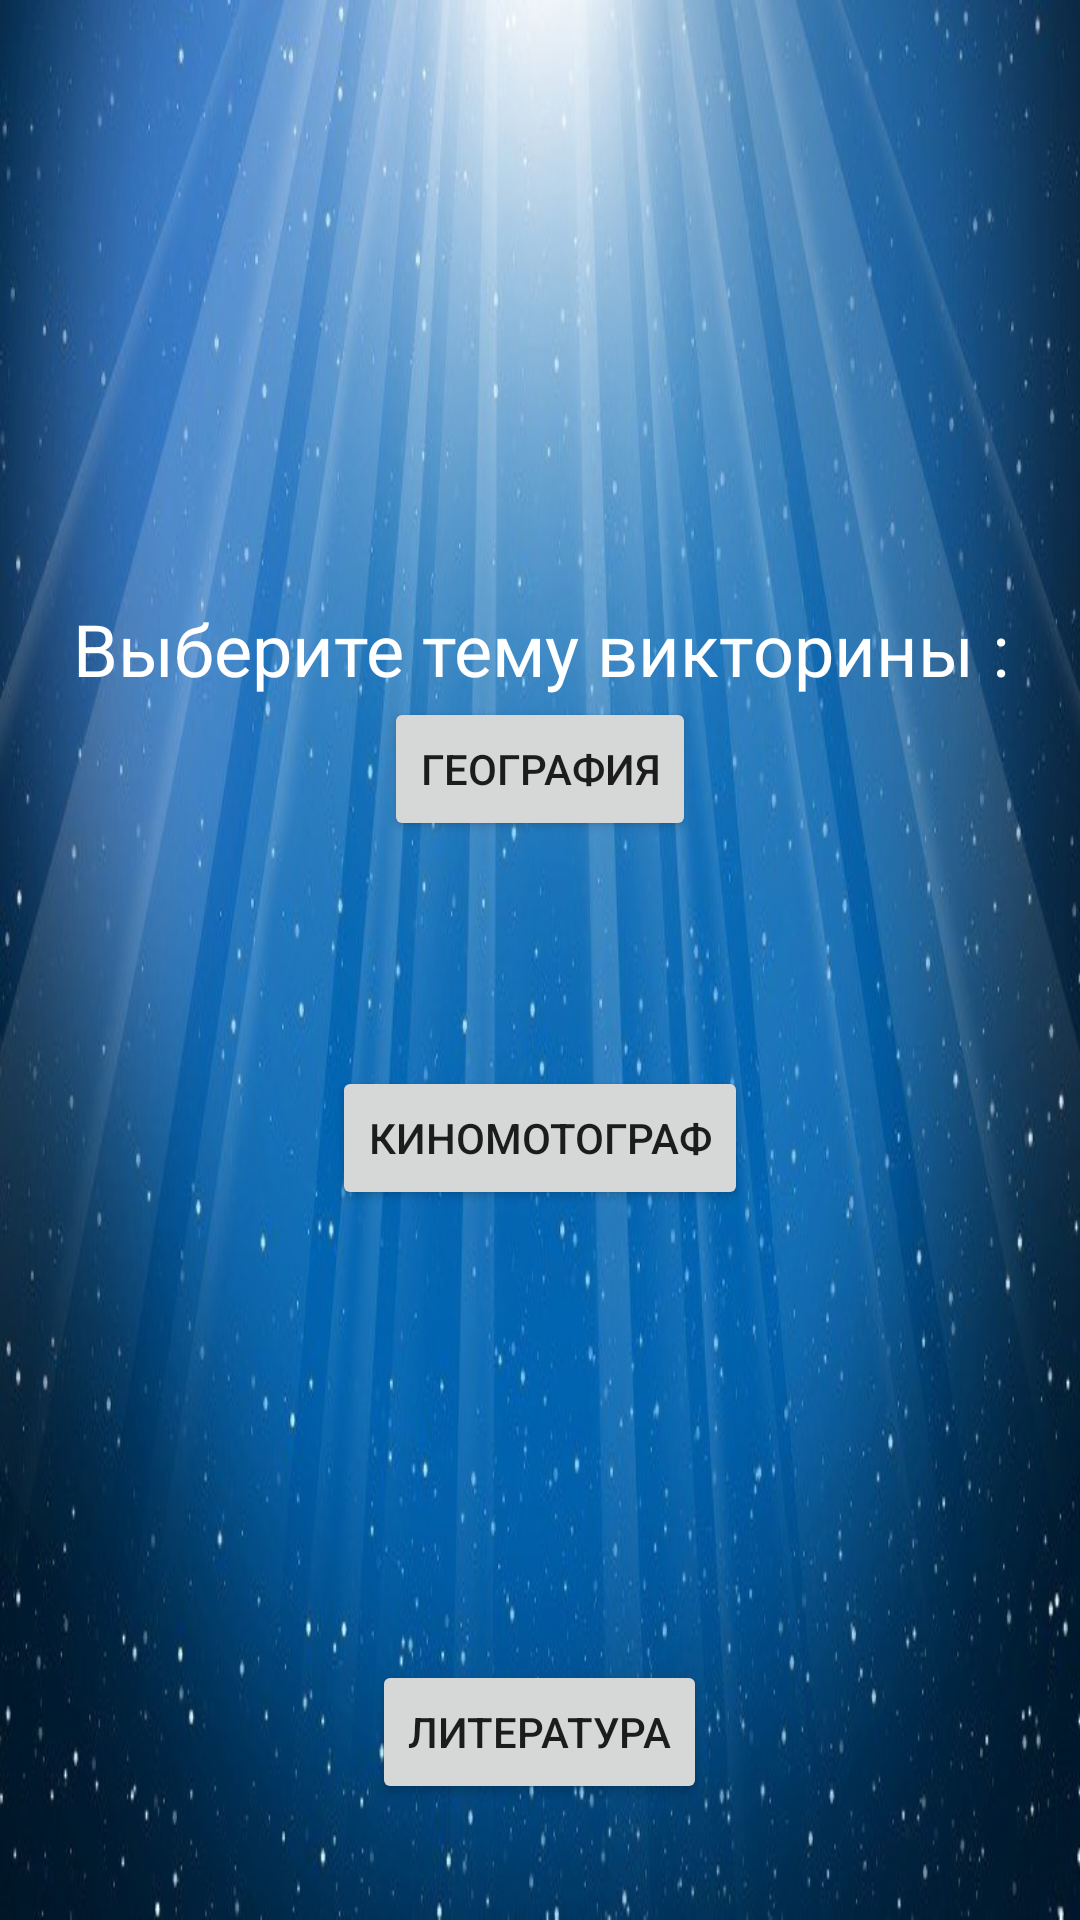

Android layout source for this screen:
<!-- AndroidManifest.xml: application theme AppTheme -->
<!-- res/layout/theme_fragment.xml -->
<?xml version="1.0" encoding="utf-8"?>
<layout xmlns:android="http://schemas.android.com/apk/res/android"
    xmlns:app="http://schemas.android.com/apk/res-auto"
    xmlns:tools="http://schemas.android.com/tools">

    <LinearLayout
        android:id="@+id/theme_fragment"
        android:layout_width="match_parent"
        android:layout_height="match_parent"
        android:background="@drawable/background_main"
        android:orientation="vertical">

        <TextView
            android:id="@+id/text_theme"
            android:layout_width="match_parent"
            android:layout_height="wrap_content"
            android:layout_marginTop="200sp"
            android:text="@string/chose_theme"
            android:textAlignment="center"
            android:textColor="@android:color/background_light"
            android:textSize="24sp" />

        <Button
            android:id="@+id/btn_geography"
            android:layout_width="wrap_content"
            android:layout_height="wrap_content"
            android:layout_gravity="center_horizontal|center_vertical"
            android:text="@string/th_geografy" />

        <Button
            android:id="@+id/btn_kino"
            android:layout_width="wrap_content"
            android:layout_height="wrap_content"
            android:layout_gravity="center_horizontal|center_vertical"
            android:layout_marginTop="75sp"
            android:text="@string/th_kino" />

        <Button
            android:id="@+id/btn_literature"
            android:layout_width="wrap_content"
            android:layout_height="wrap_content"
            android:layout_gravity="center_horizontal|center_vertical"
            android:layout_marginTop="150sp"
            android:text="@string/th_literature" />
    </LinearLayout>
</layout>
<!-- resources referenced by this layout -->
<resources>
  <!-- drawable background_main: jpg bitmap (drawable, 75475 bytes) -->
  <string name="chose_theme">Выберите тему викторины :</string>
  <string name="th_geografy">География</string>
  <string name="th_kino">Киномотограф</string>
  <string name="th_literature">Литература</string>
  <style name="AppTheme" parent="Theme.AppCompat.Light.DarkActionBar">
          
          <item name="colorPrimary">#007cad</item>
          <item name="colorPrimaryDark">@color/colorPrimaryDark</item>
          <item name="colorAccent">@color/colorAccent</item>
      </style>
  <!-- not gathered from this repository: default colours our renderer supplied (Android Studio template values) -->
  <color name="colorPrimaryDark">#FF3700B3</color>
  <color name="colorAccent">#FF03DAC5</color>
</resources>
